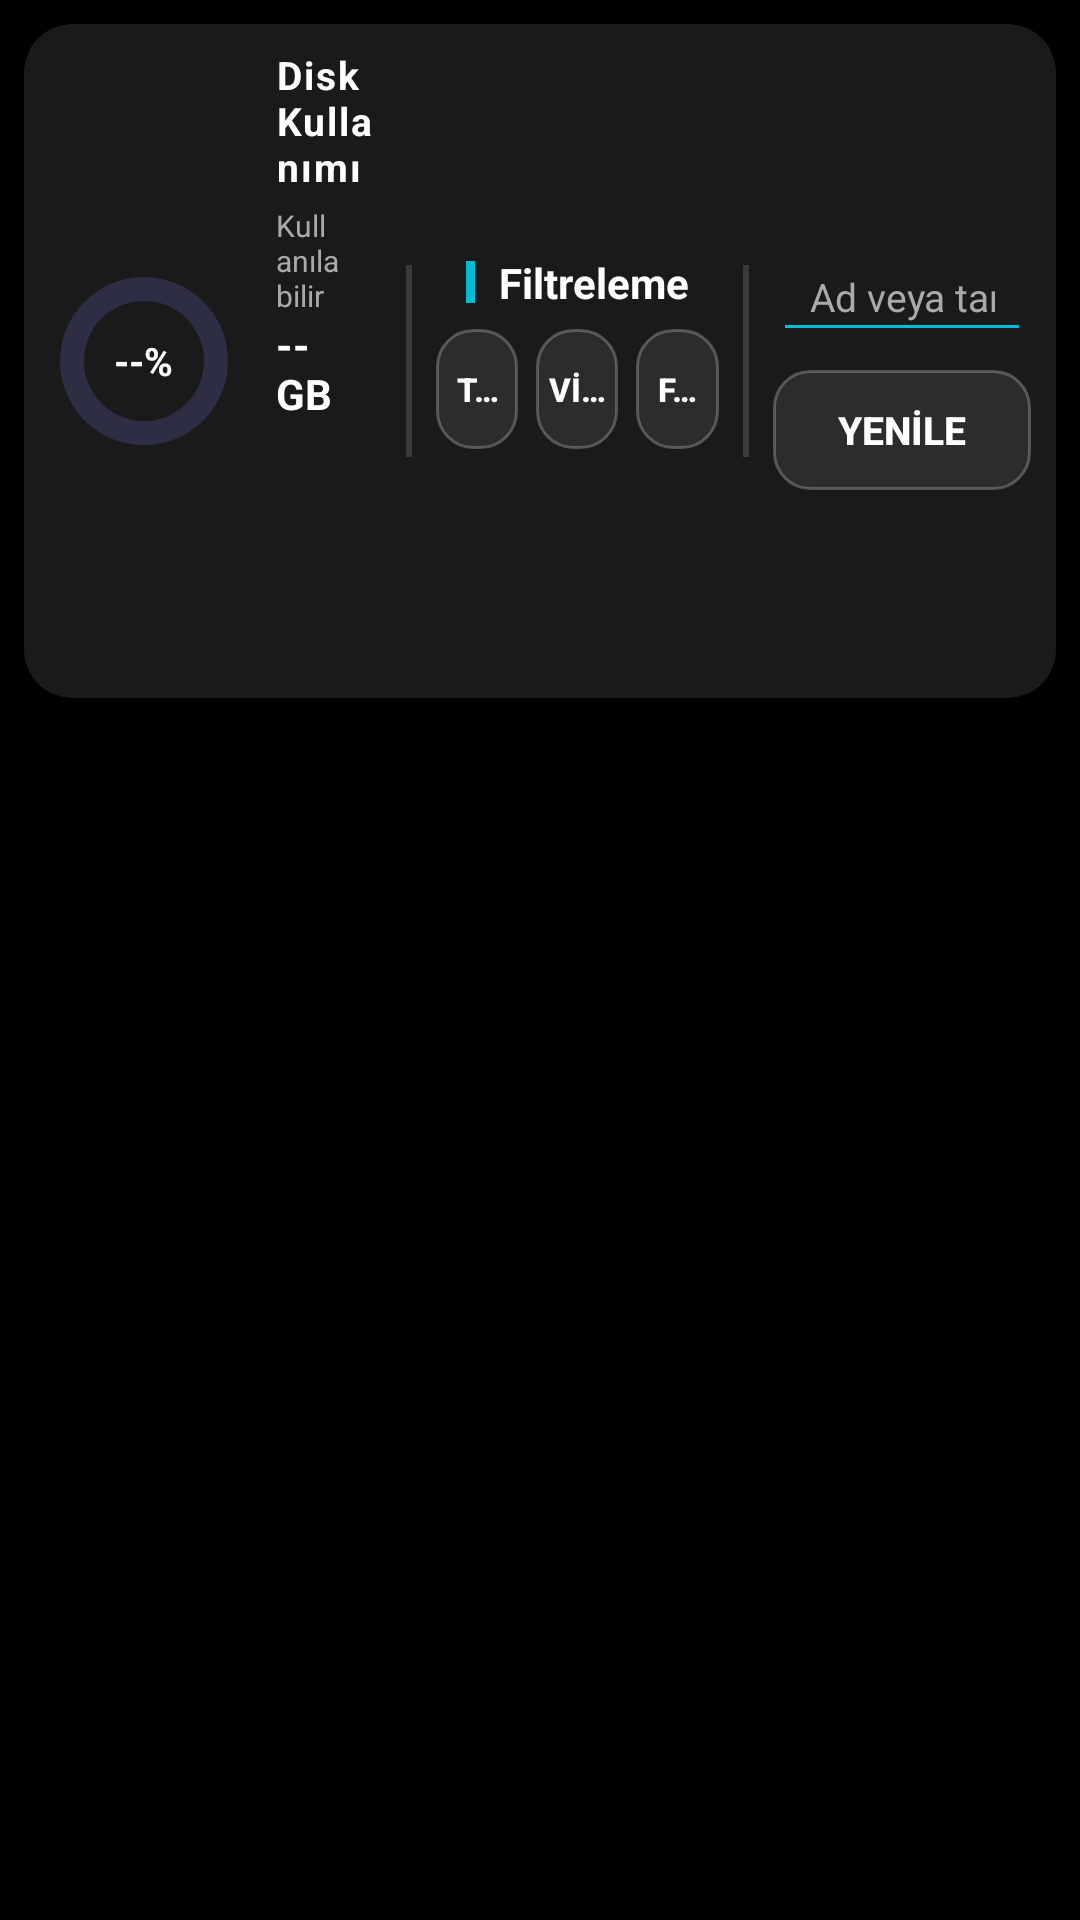

Android layout source for this screen:
<!-- AndroidManifest.xml: application theme Theme.K9 -->
<!-- res/layout/page_record.xml -->
<?xml version="1.0" encoding="utf-8"?>
<FrameLayout xmlns:android="http://schemas.android.com/apk/res/android"
    xmlns:app="http://schemas.android.com/apk/res-auto"
    android:layout_width="match_parent"
    android:layout_height="match_parent"
    android:background="@color/black">

    <LinearLayout
        android:id="@+id/record_list_layout"
        android:layout_width="match_parent"
        android:layout_height="match_parent"
        android:orientation="vertical">

        
        <androidx.cardview.widget.CardView
            android:layout_width="match_parent"
            android:layout_height="wrap_content"
            android:layout_margin="8dp"
            app:cardBackgroundColor="#1A1A1A"
            app:cardCornerRadius="16dp"
            app:cardElevation="6dp">

            <LinearLayout
                android:layout_width="match_parent"
                android:layout_height="wrap_content"
                android:gravity="center_vertical"
                android:orientation="horizontal"
                android:padding="8dp">

                
                <LinearLayout
                    android:layout_width="0dp"
                    android:layout_height="wrap_content"
                    android:layout_weight="1.3"
                    android:gravity="center_vertical"
                    android:orientation="horizontal">
                    <FrameLayout android:layout_width="wrap_content" android:layout_height="wrap_content">
                        <com.google.android.material.progressindicator.CircularProgressIndicator
                            android:id="@+id/disk_progress"
                            android:layout_width="wrap_content"
                            android:layout_height="wrap_content"
                            android:progress="0"
                            app:indicatorColor="#4CAF50"
                            app:indicatorSize="56dp"
                            app:trackColor="#2D2D44"
                            app:trackCornerRadius="8dp"
                            app:trackThickness="8dp" />
                        <TextView android:id="@+id/disk_percent" android:layout_width="wrap_content" android:layout_height="wrap_content" android:layout_gravity="center" android:text="--%" android:textColor="@color/white" android:textSize="13sp" android:textStyle="bold" />
                    </FrameLayout>
                    <LinearLayout android:layout_width="wrap_content" android:layout_height="wrap_content" android:layout_marginStart="12dp" android:orientation="vertical">
                        <TextView android:layout_width="wrap_content" android:layout_height="wrap_content" android:letterSpacing="0.05" android:text="@string/disk_usage" android:textColor="@color/white" android:textSize="13sp" android:textStyle="bold" />
                        <LinearLayout android:layout_width="wrap_content" android:layout_height="wrap_content" android:layout_marginTop="4dp" android:orientation="horizontal">
                            <LinearLayout android:layout_width="wrap_content" android:layout_height="wrap_content" android:layout_marginEnd="14dp" android:orientation="vertical">
                                <TextView android:layout_width="wrap_content" android:layout_height="wrap_content" android:text="@string/available" android:textColor="#AAAAAA" android:textSize="10sp" />
                                <TextView android:id="@+id/disk_available" android:layout_width="wrap_content" android:layout_height="wrap_content" android:text="-- GB" android:textColor="@color/white" android:textSize="14sp" android:textStyle="bold" />
                            </LinearLayout>
                            <LinearLayout android:layout_width="wrap_content" android:layout_height="wrap_content" android:layout_marginEnd="14dp" android:orientation="vertical">
                                <TextView android:layout_width="wrap_content" android:layout_height="wrap_content" android:text="@string/total" android:textColor="#AAAAAA" android:textSize="10sp" />
                                <TextView android:id="@+id/disk_total" android:layout_width="wrap_content" android:layout_height="wrap_content" android:text="-- GB" android:textColor="@color/white" android:textSize="14sp" android:textStyle="bold" />
                            </LinearLayout>
                            <LinearLayout android:layout_width="wrap_content" android:layout_height="wrap_content" android:orientation="vertical">
                                <TextView android:layout_width="wrap_content" android:layout_height="wrap_content" android:text="@string/record_count" android:textColor="#AAAAAA" android:textSize="10sp" />
                                <TextView android:id="@+id/record_total" android:layout_width="wrap_content" android:layout_height="wrap_content" android:text="0" android:textColor="@color/accent_cyan" android:textSize="14sp" android:textStyle="bold" />
                            </LinearLayout>
                        </LinearLayout>
                    </LinearLayout>
                </LinearLayout>

                <View android:layout_width="2dp" android:layout_height="64dp" android:layout_marginHorizontal="8dp" android:background="#3A3A3A" />

                
                <LinearLayout
                    android:layout_width="0dp"
                    android:layout_height="wrap_content"
                    android:layout_weight="1.1"
                    android:gravity="center"
                    android:orientation="vertical">
                    <LinearLayout android:layout_width="wrap_content" android:layout_height="wrap_content" android:layout_marginBottom="6dp" android:gravity="center_vertical" android:orientation="horizontal">
                        <View android:layout_width="3dp" android:layout_height="14dp" android:layout_marginEnd="8dp" android:background="@color/accent_cyan" />
                        <TextView android:layout_width="wrap_content" android:layout_height="wrap_content" android:text="Filtreleme" android:textColor="@color/white" android:textSize="14sp" android:textStyle="bold" />
                    </LinearLayout>
                    <LinearLayout android:layout_width="match_parent" android:layout_height="46dp" android:orientation="horizontal">
                        <Button android:id="@+id/filter_all" style="@style/BtnToggle" android:text="@string/filter_all" />
                        <Button android:id="@+id/filter_video" style="@style/BtnToggle" android:text="@string/filter_video" />
                        <Button android:id="@+id/filter_photo" style="@style/BtnToggle" android:layout_marginEnd="0dp" android:text="@string/filter_photo" />
                    </LinearLayout>
                </LinearLayout>

                <View android:layout_width="2dp" android:layout_height="64dp" android:layout_marginHorizontal="8dp" android:background="#3A3A3A" />

                
                <LinearLayout
                    android:layout_width="0dp"
                    android:layout_height="wrap_content"
                    android:layout_weight="1"
                    android:gravity="center"
                    android:orientation="vertical">
                    <EditText
                        android:id="@+id/record_search"
                        android:layout_width="match_parent"
                        android:layout_height="40dp"
                        android:backgroundTint="@color/accent_cyan"
                        android:hint="@string/search_hint"
                        android:inputType="text"
                        android:maxLines="1"
                        android:paddingHorizontal="12dp"
                        android:textAlignment="center"
                        android:textColor="@color/white"
                        android:textColorHint="#AAAAAA"
                        android:textSize="13sp" />
                    <Button android:id="@+id/record_refresh" style="@style/BtnGhost" android:layout_marginTop="6dp" android:layout_marginEnd="0dp" android:text="YENİLE" />
                </LinearLayout>
            </LinearLayout>
        </androidx.cardview.widget.CardView>

        
        <androidx.recyclerview.widget.RecyclerView
            android:id="@+id/record_recycler"
            android:layout_width="match_parent"
            android:layout_height="match_parent"
            android:clipToPadding="false"
            android:paddingHorizontal="8dp"
            android:paddingBottom="8dp" />
    </LinearLayout>

    <TextView
        android:id="@+id/record_empty"
        android:layout_width="wrap_content"
        android:layout_height="wrap_content"
        android:layout_gravity="center"
        android:fontFamily="monospace"
        android:text="@string/no_records"
        android:textColor="@color/text_dim"
        android:textSize="14sp"
        android:visibility="gone" />

    
    <FrameLayout
        android:id="@+id/player_layout"
        android:layout_width="match_parent"
        android:layout_height="match_parent"
        android:background="@color/black"
        android:translationZ="10dp"
        android:visibility="gone">
        <androidx.cardview.widget.CardView
            android:layout_width="match_parent"
            android:layout_height="match_parent"
            android:layout_margin="8dp"
            app:cardBackgroundColor="#000000"
            app:cardCornerRadius="20dp"
            app:cardElevation="0dp">
            <androidx.media3.ui.PlayerView
                android:id="@+id/player_video"
                android:layout_width="match_parent"
                android:layout_height="match_parent"
                android:visibility="gone"
                app:resize_mode="fit"
                app:show_buffering="when_playing"
                app:use_controller="true" />
            <ImageView android:id="@+id/player_image" android:layout_width="match_parent" android:layout_height="match_parent" android:scaleType="fitCenter" android:visibility="gone" android:importantForAccessibility="no" />
        </androidx.cardview.widget.CardView>
        <TextView android:id="@+id/player_title" style="@style/ChipText" android:layout_gravity="top|start" android:layout_margin="16dp" android:background="@drawable/card_background_dark" android:padding="6dp" android:text="" />
        <ImageButton
            android:id="@+id/player_close"
            android:layout_width="48dp"
            android:layout_height="48dp"
            android:layout_gravity="top|end"
            android:layout_margin="12dp"
            android:background="@drawable/toastmiddle"
            android:foreground="@drawable/ic_close_24"
            android:translationZ="10dp" />
    </FrameLayout>
</FrameLayout>
<!-- resources referenced by this layout -->
<resources>
  <color name="accent_cyan">#00BCD4</color>
  <color name="black">#FF000000</color>
  <color name="text_dim">#99FFFFFF</color>
  <color name="white">#FFFFFFFF</color>
  <!-- drawable card_background_dark (drawable) -->
  <?xml version="1.0" encoding="utf-8"?>
  <shape xmlns:android="http://schemas.android.com/apk/res/android"
      android:shape="rectangle">
      
      <solid android:color="#000000" />
      
      <stroke
          android:width="1dp"
          android:color="#333333" />
      
      <corners android:radius="8dp" />
      
  </shape>
  <string name="available">Kullanılabilir</string>
  <string name="disk_usage">Disk Kullanımı</string>
  <string name="filter_all">TÜMÜ</string>
  <string name="filter_photo">FOTO</string>
  <string name="filter_video">VİDEO</string>
  <string name="no_records">Kayıt yok</string>
  <string name="record_count">Kayıt</string>
  <string name="search_hint">Ad veya tarih ile ara</string>
  <string name="total">Toplam</string>
  <style name="BtnGhost" parent="BtnPrimary">
          <item name="android:background">@drawable/bg_btn_ghost</item>
          <item name="android:textColor">@color/white</item>
      </style>
  <style name="BtnToggle" parent="BtnGhost">
          <item name="android:background">@drawable/bg_btn_toggle</item>
          <item name="android:layout_width">0dp</item>
          <item name="android:layout_weight">1</item>
          <item name="android:layout_marginEnd">6dp</item>
          <item name="android:paddingHorizontal">4dp</item>
          <item name="android:minWidth">0dp</item>
          <item name="android:textSize">11sp</item>
          <item name="android:singleLine">true</item>
      </style>
  <style name="ChipText">
          <item name="android:layout_width">wrap_content</item>
          <item name="android:layout_height">wrap_content</item>
          <item name="android:layout_marginStart">10dp</item>
          <item name="android:textColor">@color/white</item>
          <item name="android:textSize">13sp</item>
          <item name="android:textStyle">bold</item>
          <item name="android:fontFamily">monospace</item>
          <item name="android:includeFontPadding">false</item>
      </style>
  <style name="Theme.K9" parent="Theme.MaterialComponents.NoActionBar">
          <item name="android:windowBackground">@color/black</item>
          <item name="android:windowFullscreen">true</item>
          <item name="colorPrimary">@color/accent_cyan</item>
          <item name="colorSecondary">@color/accent_cyan</item>
          <item name="android:windowLayoutInDisplayCutoutMode">shortEdges</item>
          <item name="android:textColor">@color/white</item>
      </style>
  <style name="BtnPrimary">
          <item name="android:layout_width">wrap_content</item>
          <item name="android:layout_height">40dp</item>
          <item name="android:background">@drawable/bg_btn_primary</item>
          <item name="android:textColor">@color/black</item>
          <item name="android:textSize">13sp</item>
          <item name="android:textStyle">bold</item>
          <item name="android:paddingHorizontal">16dp</item>
          <item name="android:layout_marginEnd">8dp</item>
      </style>
  <!-- drawable bg_btn_ghost (drawable) -->
  <?xml version="1.0" encoding="utf-8"?>
  <ripple xmlns:android="http://schemas.android.com/apk/res/android"
      android:color="#33FFFFFF">
      <item>
          <shape android:shape="rectangle">
              <solid android:color="#14FFFFFF" />
              <corners android:radius="12dp" />
              <stroke android:width="1dp" android:color="#3DFFFFFF" />
          </shape>
      </item>
  </ripple>
  <!-- drawable bg_btn_primary (drawable) -->
  <?xml version="1.0" encoding="utf-8"?>
  <ripple xmlns:android="http://schemas.android.com/apk/res/android"
      android:color="#4D0B3D33">
      <item>
          <shape android:shape="rectangle">
              <solid android:color="#2DD4BF" />
              <corners android:radius="12dp" />
          </shape>
      </item>
  </ripple>
</resources>
